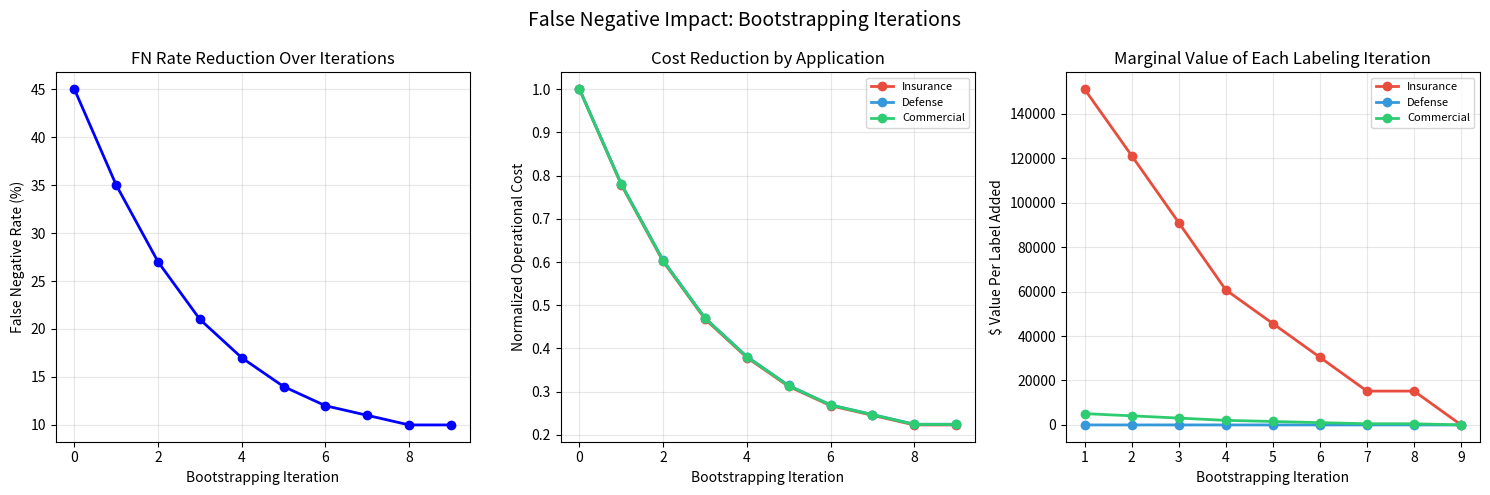

The matplotlib source for this figure:
"""
scripts/06_false_negative_quantification.py

Theoretically quantifies the operational impact of false negative detections.

This directly addresses the SBIR Phase I requirement:
"theoretically quantify the impact of unintentional false negative detections
on detector performance"

A false negative = a real object the model MISSED detecting.
In satellite imagery applications this is often more dangerous than a false positive:
  - Insurance: Missing a damaged roof = incorrect claim payout
  - Defense: Missing a vehicle = operational gap in situational awareness
  - Construction monitoring: Missing new structure = missed permit violation

This module builds a mathematical model that answers:
"If our detector has X% false negative rate, what is the downstream
operational impact on decision-making?"
"""

import numpy as np
import json
import matplotlib.pyplot as plt
from pathlib import Path
from typing import Dict, List, Tuple
from dataclasses import dataclass, asdict
from scipy import stats


@dataclass
class ApplicationProfile:
    """
    Defines the operational cost structure for a specific use case.
    Different applications have different costs for missing detections.
    """
    name: str
    false_negative_cost: float    # Cost of missing one real object
    false_positive_cost: float    # Cost of flagging one non-object
    objects_per_km2: float        # Expected object density in scene
    decision_threshold: float     # Min confidence to act on a detection
    description: str


# Pre-defined application profiles
APPLICATION_PROFILES = {
    "insurance_building_damage": ApplicationProfile(
        name="Insurance: Building Damage Assessment",
        false_negative_cost=15000.0,   # Avg cost of missed damage claim ($)
        false_positive_cost=500.0,     # Cost of unnecessary inspection ($)
        objects_per_km2=50.0,          # Buildings per km² in suburban area
        decision_threshold=0.5,
        description="Detect damaged buildings post-disaster for insurance claims"
    ),
    "defense_vehicle_tracking": ApplicationProfile(
        name="Defense: Vehicle Activity Monitoring",
        false_negative_cost=1.0,       # Normalized operational impact score
        false_positive_cost=0.1,       # Normalized cost of false alert
        objects_per_km2=5.0,           # Vehicles per km² in monitored area
        decision_threshold=0.4,
        description="Track vehicle movements at sensitive facilities"
    ),
    "construction_monitoring": ApplicationProfile(
        name="Commercial: Construction Site Monitoring",
        false_negative_cost=2500.0,    # Cost of missed unauthorized structure ($)
        false_positive_cost=200.0,     # Cost of unnecessary site visit ($)
        objects_per_km2=10.0,          # Structures per km² at construction sites
        decision_threshold=0.5,
        description="Detect new structures and changes at construction sites"
    ),
}


class FalseNegativeModel:
    """
    Mathematical model for quantifying false negative impact.

    Uses precision-recall analysis weighted by operational costs.
    """

    def __init__(self, application: ApplicationProfile):
        self.app = application

    def compute_expected_cost(
        self,
        false_negative_rate: float,
        false_positive_rate: float,
        scene_area_km2: float = 1.0
    ) -> Dict:
        """
        Compute expected operational cost for a given FN/FP rate.

        Args:
            false_negative_rate: Fraction of real objects missed (0-1)
            false_positive_rate: Fraction of detections that are wrong (0-1)
            scene_area_km2: Area being analyzed

        Returns:
            Cost breakdown dictionary
        """
        # Expected objects in scene
        n_real_objects = self.app.objects_per_km2 * scene_area_km2

        # Expected errors
        n_false_negatives = n_real_objects * false_negative_rate
        n_true_positives = n_real_objects * (1 - false_negative_rate)
        n_false_positives = n_true_positives * (false_positive_rate / max(1 - false_positive_rate, 1e-10))

        # Costs
        fn_cost = n_false_negatives * self.app.false_negative_cost
        fp_cost = n_false_positives * self.app.false_positive_cost
        total_cost = fn_cost + fp_cost

        return {
            "false_negative_rate": false_negative_rate,
            "false_positive_rate": false_positive_rate,
            "n_real_objects": n_real_objects,
            "n_false_negatives": n_false_negatives,
            "n_false_positives": n_false_positives,
            "fn_cost": fn_cost,
            "fp_cost": fp_cost,
            "total_cost": total_cost,
            "cost_dominated_by": "false_negatives" if fn_cost > fp_cost else "false_positives",
            "fn_to_fp_cost_ratio": fn_cost / max(fp_cost, 1e-10),
        }

    def compute_bootstrapping_impact(
        self,
        fn_rates_by_iteration: List[float],
        scene_area_km2: float = 100.0
    ) -> List[Dict]:
        """
        Model how bootstrapping iterations progressively reduce false negative cost.

        This is the key deliverable: showing that each labeling iteration
        reduces operational risk by a quantifiable amount.
        """
        results = []

        for i, fn_rate in enumerate(fn_rates_by_iteration):
            # As model improves, assume FP rate also improves (correlated)
            # Model: FP rate reduces proportionally with FN rate improvements
            fp_rate = fn_rate * 0.5  # Simplified correlation model

            cost = self.compute_expected_cost(fn_rate, fp_rate, scene_area_km2)
            cost["iteration"] = i
            cost["labels_used"] = i * 50  # 50 labels per iteration

            # Compute marginal value of this iteration's labels
            if i > 0:
                prev_cost = results[-1]["total_cost"]
                cost["cost_reduction"] = prev_cost - cost["total_cost"]
                cost["value_per_label"] = cost["cost_reduction"] / 50  # 50 labels per iter
            else:
                cost["cost_reduction"] = 0.0
                cost["value_per_label"] = 0.0

            results.append(cost)

        return results

    def theoretical_fn_floor(
        self,
        object_density: float,
        image_resolution_m: float = 0.5
    ) -> float:
        """
        Compute theoretical minimum false negative rate given physical constraints.

        Objects smaller than ~2x image resolution cannot be reliably detected.
        This sets a hard lower bound on achievable FN rate.

        Args:
            object_density: Objects per km²
            image_resolution_m: Ground sample distance in meters

        Returns:
            Theoretical minimum FN rate (floor)
        """
        # Objects smaller than ~3x3 pixels are unreliably detectable
        min_detectable_size_m = image_resolution_m * 3

        # Estimate fraction of objects below detection threshold
        # Assumes log-normal size distribution (common in satellite imagery)
        # Parameters estimated from SpaceNet building size statistics
        mean_size_m = 15.0   # Average building width ~15m
        std_size_m = 8.0     # Standard deviation

        # Log-normal parameters
        sigma = np.log(1 + (std_size_m / mean_size_m) ** 2) ** 0.5
        mu = np.log(mean_size_m) - sigma ** 2 / 2

        # Fraction of objects below minimum detectable size
        fn_floor = stats.lognorm.cdf(min_detectable_size_m, s=sigma, scale=np.exp(mu))

        return fn_floor


def generate_fn_report(
    output_dir: Path,
    fn_rates: List[float] = None,
    application_keys: List[str] = None
):
    """
    Generate comprehensive false negative quantification report.

    Args:
        output_dir: Where to save the report
        fn_rates: FN rates at each bootstrapping iteration (simulated if None)
        application_keys: Which application profiles to analyze
    """
    output_dir = Path(output_dir)
    output_dir.mkdir(parents=True, exist_ok=True)

    if fn_rates is None:
        # Simulate typical bootstrapping improvement curve
        # Starts high, improves rapidly, then plateaus (diminishing returns)
        fn_rates = [0.45, 0.35, 0.27, 0.21, 0.17, 0.14, 0.12, 0.11, 0.10, 0.10]

    if application_keys is None:
        application_keys = list(APPLICATION_PROFILES.keys())

    all_results = {}

    print("\n🔬 False Negative Quantification Report")
    print("=" * 60)

    for app_key in application_keys:
        app = APPLICATION_PROFILES[app_key]
        model = FalseNegativeModel(app)

        print(f"\n📊 Application: {app.name}")

        # Compute impact across bootstrapping iterations
        iteration_results = model.compute_bootstrapping_impact(
            fn_rates_by_iteration=fn_rates,
            scene_area_km2=100.0
        )

        # Compute theoretical FN floor
        fn_floor = model.theoretical_fn_floor(
            object_density=app.objects_per_km2,
            image_resolution_m=0.5  # 50cm resolution (commercial satellite standard)
        )

        print(f"   Theoretical FN floor (physical limit): {fn_floor:.3f} ({fn_floor*100:.1f}%)")
        print(f"   Baseline FN rate (iteration 0):        {fn_rates[0]:.3f} ({fn_rates[0]*100:.1f}%)")
        print(f"   Final FN rate (iteration {len(fn_rates)-1}):         {fn_rates[-1]:.3f} ({fn_rates[-1]*100:.1f}%)")

        initial_cost = iteration_results[0]["total_cost"]
        final_cost = iteration_results[-1]["total_cost"]
        total_savings = initial_cost - final_cost
        total_labels = len(fn_rates) * 50

        print(f"\n   Cost Analysis (per 100 km² analysis area):")
        print(f"   Initial annual cost:   ${initial_cost:>12,.0f}")
        print(f"   Final annual cost:     ${final_cost:>12,.0f}")
        print(f"   Total cost reduction:  ${total_savings:>12,.0f}")
        print(f"   Labels used:           {total_labels}")
        print(f"   ROI per label:         ${total_savings/total_labels:>8,.0f}")

        all_results[app_key] = {
            "profile": asdict(app),
            "fn_floor": fn_floor,
            "iteration_results": iteration_results,
            "summary": {
                "initial_cost": initial_cost,
                "final_cost": final_cost,
                "total_savings": total_savings,
                "total_labels": total_labels,
                "roi_per_label": total_savings / total_labels
            }
        }

    # Save JSON report
    report_path = output_dir / "fn_quantification_report.json"
    with open(report_path, "w") as f:
        json.dump(all_results, f, indent=2)

    print(f"\n✅ Full report saved to: {report_path}")

    # Generate visualization
    plot_fn_impact(fn_rates, all_results, output_dir)

    return all_results


def plot_fn_impact(fn_rates: List[float], results: Dict, output_dir: Path):
    """Generate visualization of FN impact across bootstrapping iterations."""
    fig, axes = plt.subplots(1, 3, figsize=(15, 5))
    fig.suptitle("False Negative Impact: Bootstrapping Iterations", fontsize=14)

    iterations = list(range(len(fn_rates)))

    # Plot 1: FN rate reduction
    axes[0].plot(iterations, [r * 100 for r in fn_rates], "b-o", linewidth=2)
    axes[0].set_xlabel("Bootstrapping Iteration")
    axes[0].set_ylabel("False Negative Rate (%)")
    axes[0].set_title("FN Rate Reduction Over Iterations")
    axes[0].grid(True, alpha=0.3)

    # Plot 2: Cost reduction by application
    colors = ["#e74c3c", "#3498db", "#2ecc71"]
    for i, (app_key, app_results) in enumerate(results.items()):
        costs = [r["total_cost"] for r in app_results["iteration_results"]]
        # Normalize for comparison
        normalized = [c / costs[0] for c in costs]
        app_name = APPLICATION_PROFILES[app_key].name.split(":")[0]
        axes[1].plot(iterations, normalized, f"-o", color=colors[i], label=app_name, linewidth=2)

    axes[1].set_xlabel("Bootstrapping Iteration")
    axes[1].set_ylabel("Normalized Operational Cost")
    axes[1].set_title("Cost Reduction by Application")
    axes[1].legend(fontsize=8)
    axes[1].grid(True, alpha=0.3)

    # Plot 3: Value per label
    for i, (app_key, app_results) in enumerate(results.items()):
        vpls = [r.get("value_per_label", 0) for r in app_results["iteration_results"][1:]]
        app_name = APPLICATION_PROFILES[app_key].name.split(":")[0]
        axes[2].plot(iterations[1:], vpls, f"-o", color=colors[i], label=app_name, linewidth=2)

    axes[2].set_xlabel("Bootstrapping Iteration")
    axes[2].set_ylabel("$ Value Per Label Added")
    axes[2].set_title("Marginal Value of Each Labeling Iteration")
    axes[2].legend(fontsize=8)
    axes[2].grid(True, alpha=0.3)

    plt.tight_layout()
    plot_path = output_dir / "fn_impact_visualization.png"
    plt.savefig(plot_path, dpi=150, bbox_inches="tight")
    print(f"📈 Visualization saved to: {plot_path}")
    plt.close()


if __name__ == "__main__":
    output_dir = Path("./data/bootstrapped/fn_analysis")
    generate_fn_report(output_dir=output_dir)
